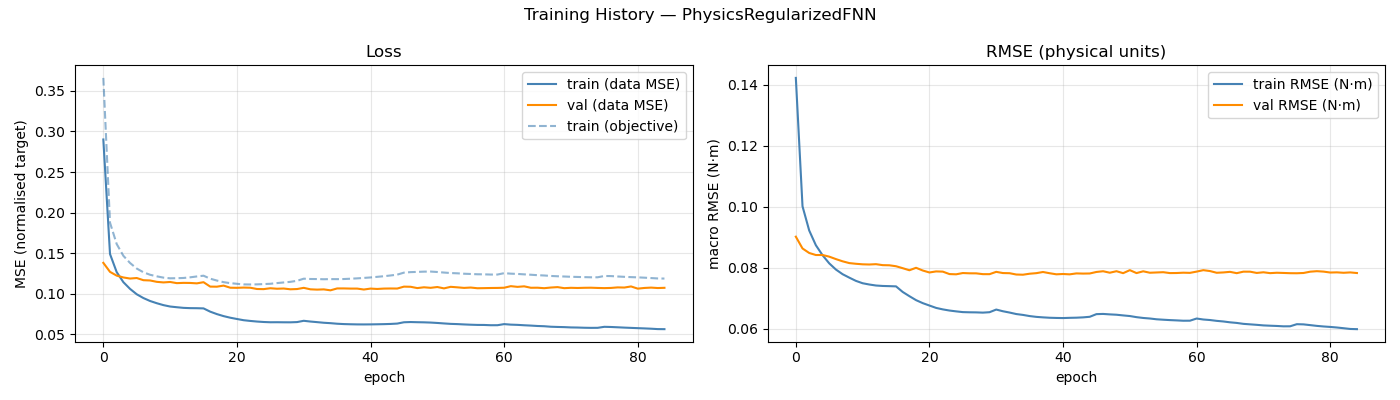

The table this chart was drawn from, first rows:
epoch, train_loss, val_loss, train_rmse, val_rmse, train_loss_obj
1, 0.2901, 0.1381, 0.1422, 0.0902, 0.3659
2, 0.149, 0.127, 0.1001, 0.08635, 0.1876
3, 0.1267, 0.1224, 0.09224, 0.08487, 0.1613
4, 0.1143, 0.1201, 0.0874, 0.0842, 0.1468
5, 0.1061, 0.1188, 0.08414, 0.08421, 0.138
6, 0.09943, 0.1194, 0.08147, 0.08367, 0.1311
7, 0.09477, 0.1168, 0.07945, 0.08287, 0.1265
8, 0.09114, 0.1164, 0.07793, 0.08214, 0.1234
9, 0.08841, 0.1147, 0.0768, 0.08156, 0.1215
10, 0.08606, 0.114, 0.07574, 0.08133, 0.1199
11, 0.08433, 0.1146, 0.07497, 0.08116, 0.1191
12, 0.08347, 0.1131, 0.07455, 0.0811, 0.1192
13, 0.08268, 0.1135, 0.07422, 0.08121, 0.1195
14, 0.08235, 0.1134, 0.07408, 0.08089, 0.1203
15, 0.08227, 0.1129, 0.07402, 0.08084, 0.1214
16, 0.08203, 0.1143, 0.07394, 0.08053, 0.1223
17, 0.07802, 0.1089, 0.07211, 0.07989, 0.1186
18, 0.07501, 0.1088, 0.07073, 0.07921, 0.1163
19, 0.07252, 0.1101, 0.06943, 0.08002, 0.1143
20, 0.07056, 0.1075, 0.06845, 0.07913, 0.1131
21, 0.06898, 0.1074, 0.06767, 0.07849, 0.1123
22, 0.06748, 0.1077, 0.06689, 0.07884, 0.1116
23, 0.06659, 0.1075, 0.06641, 0.07877, 0.1115
24, 0.06584, 0.1059, 0.06603, 0.07797, 0.1116
25, 0.06529, 0.1058, 0.06576, 0.07789, 0.112
26, 0.06496, 0.1069, 0.06552, 0.0783, 0.1123
27, 0.06501, 0.1063, 0.06546, 0.07822, 0.1132
28, 0.06492, 0.1065, 0.06543, 0.0782, 0.114
29, 0.06489, 0.1056, 0.06535, 0.07794, 0.1147
30, 0.06518, 0.1059, 0.06549, 0.07794, 0.116
31, 0.06676, 0.1073, 0.06636, 0.0787, 0.1186
32, 0.06584, 0.1055, 0.0658, 0.0783, 0.1182
33, 0.06511, 0.1052, 0.06537, 0.07825, 0.1182
34, 0.06434, 0.1055, 0.06488, 0.07782, 0.1179
35, 0.06384, 0.1043, 0.0646, 0.07776, 0.1181
36, 0.06315, 0.1066, 0.06422, 0.07808, 0.118
37, 0.06272, 0.1066, 0.06396, 0.07827, 0.1182
38, 0.06249, 0.1064, 0.0638, 0.07865, 0.1186
39, 0.06232, 0.1064, 0.06367, 0.07824, 0.119
40, 0.06228, 0.1053, 0.06361, 0.07789, 0.1196
41, 0.06234, 0.1064, 0.06357, 0.07799, 0.1201
42, 0.06247, 0.106, 0.06365, 0.07788, 0.1209
43, 0.06264, 0.1064, 0.06369, 0.07818, 0.1217
44, 0.06289, 0.1066, 0.0638, 0.07813, 0.1226
45, 0.06333, 0.1065, 0.06399, 0.07816, 0.1236
46, 0.06495, 0.1088, 0.06486, 0.07866, 0.1261
47, 0.06523, 0.1087, 0.06492, 0.07889, 0.1267
48, 0.06502, 0.107, 0.06478, 0.07841, 0.127
49, 0.06487, 0.108, 0.06466, 0.0789, 0.1273
50, 0.06458, 0.1074, 0.06444, 0.07826, 0.1274
51, 0.0641, 0.1084, 0.06423, 0.07925, 0.1269
52, 0.0635, 0.1067, 0.06387, 0.07829, 0.1262
53, 0.06297, 0.1086, 0.0636, 0.07888, 0.1256
54, 0.06269, 0.108, 0.06343, 0.0784, 0.1252
55, 0.06228, 0.1073, 0.06317, 0.07849, 0.1247
56, 0.06194, 0.1077, 0.06303, 0.07858, 0.1244
57, 0.06168, 0.1069, 0.0629, 0.07829, 0.1241
58, 0.06163, 0.107, 0.06281, 0.07831, 0.124
59, 0.06131, 0.1072, 0.0627, 0.07842, 0.1237
60, 0.06133, 0.1072, 0.06271, 0.07836, 0.1237
... 25 more rows
